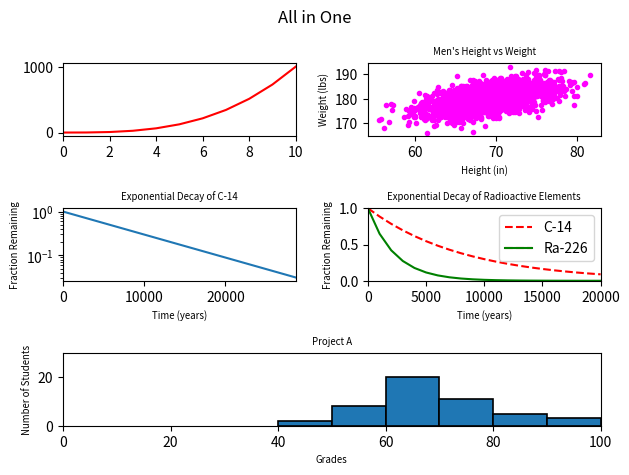

Recreate this plot in Python.
#!/usr/bin/env python3
"""
5-all_in_one.py
"""
import numpy as np
import matplotlib.pyplot as plt
import matplotlib.gridspec as gridspec


y0 = np.arange(0, 11) ** 3

mean = [69, 0]
cov = [[15, 8], [8, 15]]
np.random.seed(5)
x1, y1 = np.random.multivariate_normal(mean, cov, 2000).T
y1 += 180

x2 = np.arange(0, 28651, 5730)
r2 = np.log(0.5)
t2 = 5730
y2 = np.exp((r2 / t2) * x2)

x3 = np.arange(0, 21000, 1000)
r3 = np.log(0.5)
t31 = 5730
t32 = 1600
y31 = np.exp((r3 / t31) * x3)
y32 = np.exp((r3 / t32) * x3)

np.random.seed(5)
student_grades = np.random.normal(68, 15, 50)


gs = gridspec.GridSpec(3, 2)
fig = plt.figure()
fig.suptitle('All in One')
ax = plt.subplot(gs[0, 0])
ax.plot(y0, color='red')
plt.xlim(0, 10)

ax = plt.subplot(gs[0, 1])
ax.plot(x1, y1, '.', color='magenta')
plt.title("Men's Height vs Weight", size= 'x-small')
plt.xlabel('Height (in)', size= 'x-small')
plt.ylabel('Weight (lbs)', size= 'x-small')

ax = plt.subplot(gs[1, 0])
ax.plot(x2, y2)
plt.title("Exponential Decay of C-14", size= 'x-small')
plt.xlabel('Time (years)', size= 'x-small')
plt.xlim(0, 28650)
plt.ylabel('Fraction Remaining', size= 'x-small')
plt.yscale('log')

ax = plt.subplot(gs[1, 1])
line1, = ax.plot(x3, y31,'r--')
line2, = ax.plot(x3, y32, 'g')
plt.legend([line1, (line1, line2)], ["C-14", "Ra-226"])
plt.title("Exponential Decay of Radioactive Elements", size= 'x-small')
plt.xlabel('Time (years)', size= 'x-small')
plt.xlim(0,  20000)
plt.ylabel('Fraction Remaining', size= 'x-small')
plt.ylim(0,  1)

ax = plt.subplot(gs[2, :])
ax.hist(student_grades, bins=6, range= (40, 100), edgecolor= 'black', linewidth= 1.2)
plt.title("Project A", size= 'x-small')
plt.xlabel('Grades', size= 'x-small')
plt.xlim(0,  100)
plt.ylabel('Number of Students', size= 'x-small')
plt.ylim(0,  30)

plt.tight_layout()
plt.show()
